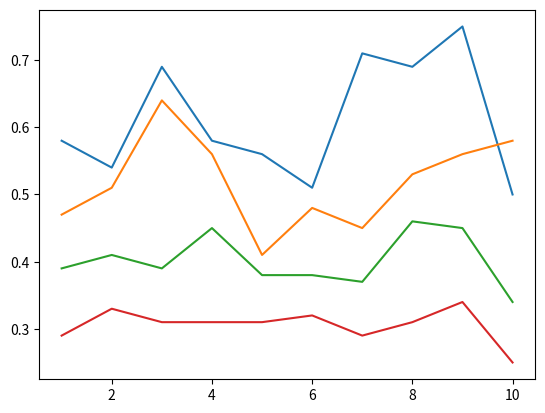

This figure's Python source:
from matplotlib import pyplot as plt

cycle = [1, 2, 3, 4, 5, 6, 7, 8, 9, 10]

# use 1 thread
simul1 = [0.58, 0.54, 0.69, 0.58, 0.56, 0.51, 0.71, 0.69, 0.75, 0.50]

# use 2 threads
simul2 = [0.47, 0.51, 0.64, 0.56, 0.41, 0.48, 0.45, 0.53, 0.56, 0.58]

# use 4 threads
simul3 = [0.39, 0.41, 0.39, 0.45, 0.38, 0.38, 0.37, 0.46, 0.45, 0.34]

# use 7 threads with no join
simul4 = [0.29, 0.33, 0.31, 0.31, 0.31, 0.32, 0.29, 0.31, 0.34, 0.25]

plt.plot(cycle, simul1)
plt.plot(cycle, simul2)
plt.plot(cycle, simul3)
plt.plot(cycle, simul4)

plt.show()
